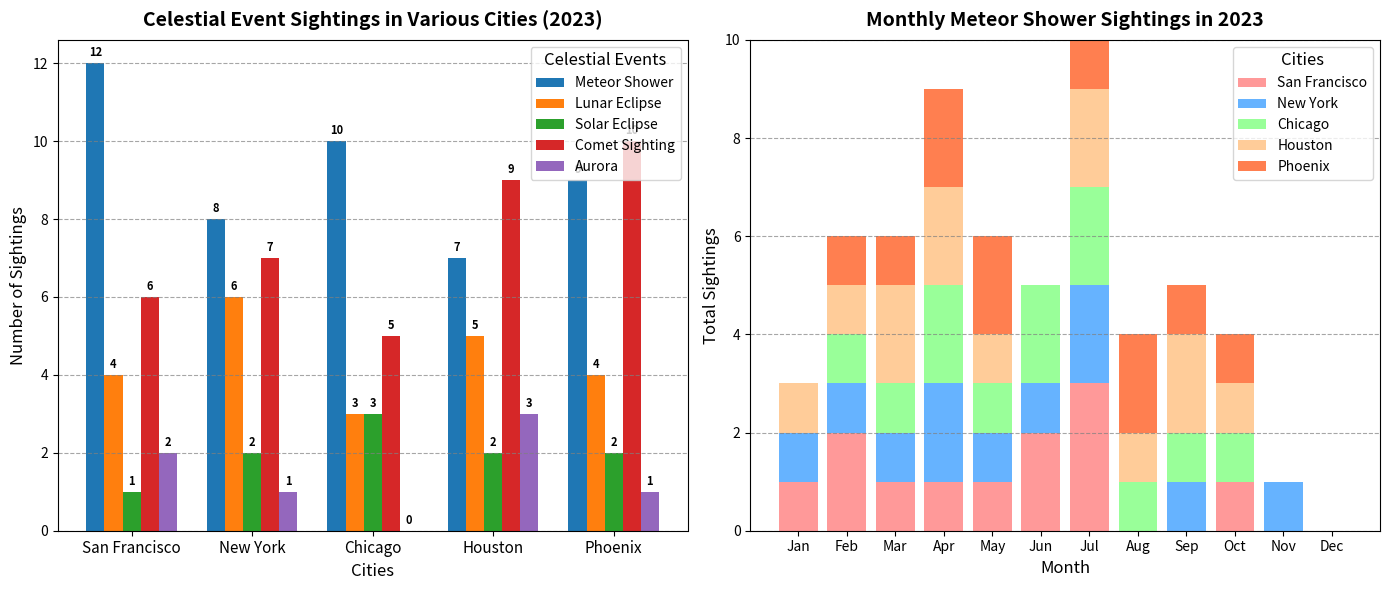

Write the Python code that produced this figure.
import matplotlib.pyplot as plt
import numpy as np

# Cities observed
cities = ['San Francisco', 'New York', 'Chicago', 'Houston', 'Phoenix']

# Types of celestial events
celestial_events = ['Meteor Shower', 'Lunar Eclipse', 'Solar Eclipse', 'Comet Sighting', 'Aurora']

# Data: counts of each celestial event observed in each city
observation_data = [
    [12, 4, 1, 6, 2],    # San Francisco
    [8, 6, 2, 7, 1],     # New York
    [10, 3, 3, 5, 0],    # Chicago
    [7, 5, 2, 9, 3],     # Houston
    [9, 4, 2, 10, 1]     # Phoenix
]

# Months
months = ['Jan', 'Feb', 'Mar', 'Apr', 'May', 'Jun', 'Jul', 'Aug', 'Sep', 'Oct', 'Nov', 'Dec']

# Historical trend data: monthly sightings of meteor showers across cities in 2023
monthly_sightings = {
    'San Francisco': [1, 2, 1, 1, 1, 2, 3, 0, 0, 1, 0, 0],
    'New York': [1, 1, 1, 2, 1, 1, 2, 0, 1, 0, 1, 0],
    'Chicago': [0, 1, 1, 2, 1, 2, 2, 1, 1, 1, 0, 0],
    'Houston': [1, 1, 2, 2, 1, 0, 2, 1, 2, 1, 0, 0],
    'Phoenix': [0, 1, 1, 2, 2, 0, 2, 2, 1, 1, 0, 0]
}

# Initialize the plot with two subplots in a 1x2 grid
fig, (ax1, ax2) = plt.subplots(nrows=1, ncols=2, figsize=(14, 6))

# Plot 1: Grouped bar chart
bar_width = 0.15
index = np.arange(len(cities))

for i, event in enumerate(celestial_events):
    counts = [data[i] for data in observation_data]
    bars = ax1.bar(index + i * bar_width, counts, bar_width, label=event)

    for bar in bars:
        height = bar.get_height()
        ax1.annotate(f'{height}', 
                     xy=(bar.get_x() + bar.get_width() / 2, height),
                     xytext=(0, 3),
                     textcoords="offset points",
                     ha='center', va='bottom', fontsize=8, fontweight='bold')

ax1.set_xlabel('Cities', fontsize=12)
ax1.set_ylabel('Number of Sightings', fontsize=12)
ax1.set_title('Celestial Event Sightings in Various Cities (2023)', fontsize=14, fontweight='bold', pad=10)
ax1.set_xticks(index + 2 * bar_width)
ax1.set_xticklabels(cities, fontsize=11)
ax1.yaxis.grid(True, linestyle='--', which='major', color='grey', alpha=0.7)
ax1.legend(title='Celestial Events', fontsize=10, title_fontsize='12', loc='upper right')

# Plot 2: Stacked bar chart showing historical trends of meteor shower sightings
bottom_values = np.zeros(len(months))
colors = ['#FF9999', '#66B3FF', '#99FF99', '#FFCC99', '#FF7F50']

for i, (city, color) in enumerate(zip(cities, colors)):
    ax2.bar(months, monthly_sightings[city], bottom=bottom_values, label=city, color=color)
    bottom_values += monthly_sightings[city]

ax2.set_xlabel('Month', fontsize=12)
ax2.set_ylabel('Total Sightings', fontsize=12)
ax2.set_title('Monthly Meteor Shower Sightings in 2023', fontsize=14, fontweight='bold', pad=10)
ax2.set_ylim(0, 10)
ax2.yaxis.grid(True, linestyle='--', which='major', color='grey', alpha=0.7)
ax2.legend(title='Cities', fontsize=10, title_fontsize='12', loc='upper right')

# Adjust layout
plt.tight_layout()

# Show plot
plt.show()
